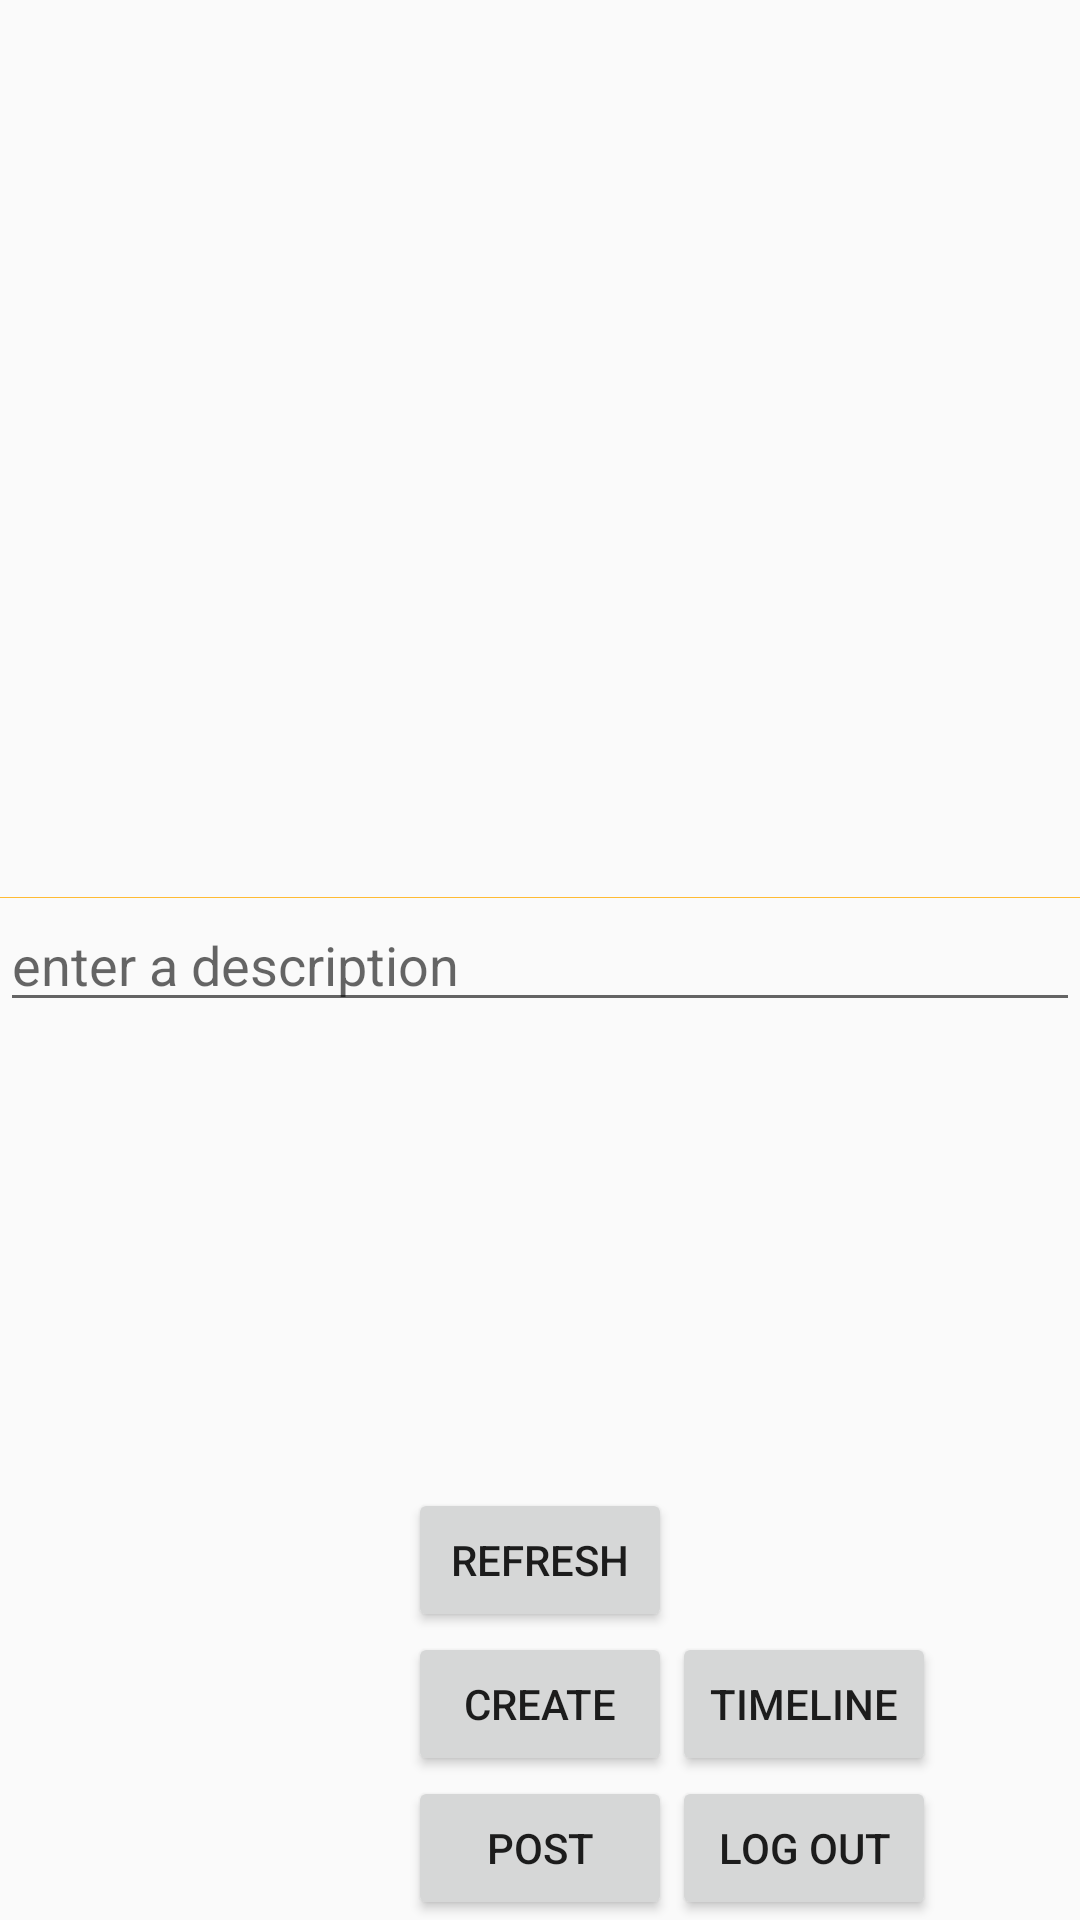

The Android layout XML behind this screen, and the referenced resources:
<!-- AndroidManifest.xml: application theme AppTheme -->
<!-- res/layout/activity_create_post.xml -->
<?xml version="1.0" encoding="utf-8"?>
<RelativeLayout xmlns:android="http://schemas.android.com/apk/res/android"
    xmlns:app="http://schemas.android.com/apk/res-auto"
    xmlns:tools="http://schemas.android.com/tools"
    android:layout_width="match_parent"
    android:layout_height="match_parent"
    tools:context=".activities.CreatePost">

    <EditText
        android:id="@+id/etDescription"
        android:layout_width="match_parent"
        android:layout_height="wrap_content"
        android:layout_centerInParent="true"
        android:ems="10"
        android:hint="enter a description"
        android:inputType="textPersonName"
        tools:layout_editor_absoluteX="0dp"
        tools:layout_editor_absoluteY="209dp" />

    <Button
        android:id="@+id/btnCreate"
        android:layout_width="wrap_content"
        android:layout_height="wrap_content"
        android:layout_above="@+id/btnPost"
        android:layout_centerHorizontal="true"
        android:text="Create"
        tools:layout_editor_absoluteX="148dp"
        tools:layout_editor_absoluteY="255dp" />

    <Button
        android:id="@+id/btnRefresh"
        android:layout_width="wrap_content"
        android:layout_height="wrap_content"
        android:layout_above="@+id/btnCreate"
        android:layout_centerHorizontal="true"
        android:text="Refresh"
        tools:layout_editor_absoluteX="148dp"
        tools:layout_editor_absoluteY="303dp" />

    <Button
        android:id="@+id/btnLogout"
        android:layout_width="wrap_content"
        android:layout_height="wrap_content"
        android:layout_alignParentBottom="true"
        android:layout_toEndOf="@+id/btnCreate"
        android:text="Log Out"
        tools:layout_editor_absoluteX="148dp"
        tools:layout_editor_absoluteY="351dp" />

    <ImageView
        android:id="@+id/ivPreview"
        android:layout_width="match_parent"
        android:layout_height="wrap_content"
        android:layout_above="@+id/etDescription"
        android:layout_centerHorizontal="true"
        app:srcCompat="@android:color/holo_orange_light"
        tools:layout_editor_absoluteX="191dp"
        tools:layout_editor_absoluteY="50dp" />

    <Button
        android:id="@+id/btnPost"
        android:layout_width="wrap_content"
        android:layout_height="wrap_content"
        android:layout_alignParentBottom="true"
        android:layout_centerHorizontal="true"
        android:text="Post"
        tools:layout_editor_absoluteX="148dp"
        tools:layout_editor_absoluteY="447dp" />

    <Button
        android:id="@+id/btnTimeline"
        android:layout_width="wrap_content"
        android:layout_height="wrap_content"
        android:layout_alignTop="@+id/btnCreate"
        android:layout_toEndOf="@+id/btnCreate"
        android:text="Timeline"
        tools:layout_editor_absoluteX="148dp"
        tools:layout_editor_absoluteY="399dp" />

</RelativeLayout>
<!-- resources referenced by this layout -->
<resources>
  <style name="AppTheme" parent="Theme.AppCompat.Light.NoActionBar">
      </style>
</resources>
